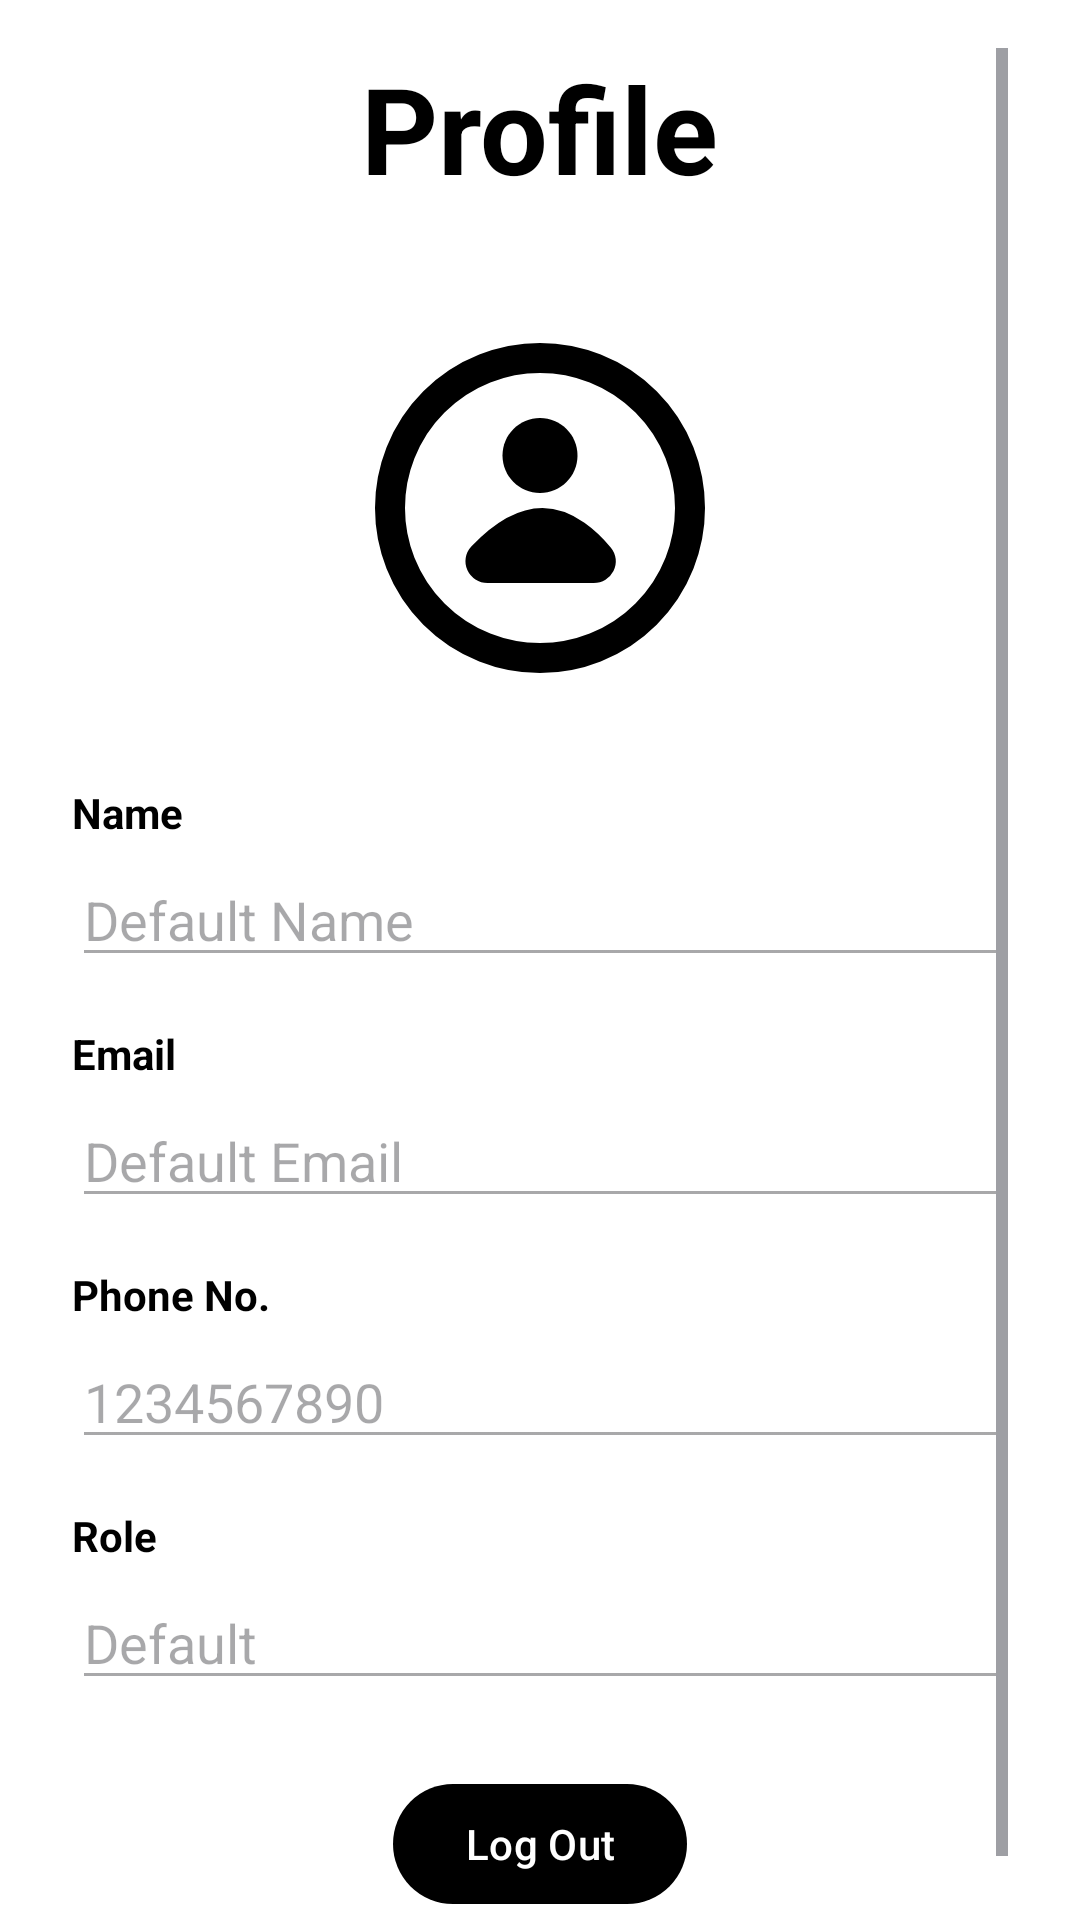

Reconstruct the res/layout file that produces this screen, plus the resources it refers to.
<!-- AndroidManifest.xml: application theme Theme.NITCBusTracker -->
<!-- res/layout/fragment_profile.xml -->
<?xml version="1.0" encoding="utf-8"?>
<ScrollView xmlns:android="http://schemas.android.com/apk/res/android"
    android:id="@+id/main"
    android:layout_width="match_parent"
    android:layout_height="match_parent"
    android:background="@android:color/white"
    android:paddingTop="16dp"
    android:paddingStart="24dp"
    android:paddingEnd="24dp">

    <LinearLayout
        android:layout_width="match_parent"
        android:layout_height="wrap_content"
        android:orientation="vertical"
        android:gravity="center_horizontal">

        
        <TextView
            android:id="@+id/profile_title"
            android:layout_width="wrap_content"
            android:layout_height="wrap_content"
            android:text="Profile"
            android:textStyle="bold"
            android:layout_marginBottom="32dp"
            android:layout_gravity="center"
            android:textSize="40sp"
            android:textColor="#000000" />

        
        <ImageView
            android:id="@+id/profile_image"
            android:layout_width="120dp"
            android:layout_height="120dp"
            android:layout_marginBottom="32dp"
            android:layout_gravity="center"
            android:layout_marginTop="8dp"
            android:backgroundTint="#CCCCCC"
            android:contentDescription="TODO"
            android:src="@drawable/empty_profile_pic"
            android:scaleType="centerCrop" />

        
        <TextView
            android:textColor="@color/black"
            android:layout_width="match_parent"
            android:layout_height="wrap_content"
            android:text="Name"
            android:textStyle="bold"
            android:layout_marginBottom="4dp" />

        <EditText
            android:textColor="@color/black"
            android:id="@+id/profile_name"
            android:layout_width="match_parent"
            android:layout_height="wrap_content"
            android:hint="Default Name"
            android:enabled="false"
            android:layout_marginBottom="16dp" />

        
        <TextView
            android:textColor="@color/black"
            android:layout_width="match_parent"
            android:layout_height="wrap_content"
            android:text="Email"
            android:textStyle="bold"
            android:layout_marginBottom="4dp" />

        <EditText
            android:textColor="@color/black"
            android:id="@+id/profile_email"
            android:layout_width="match_parent"
            android:layout_height="wrap_content"
            android:hint="Default Email"
            android:enabled="false"
            android:layout_marginBottom="16dp" />

        
        <TextView
            android:textColor="@color/black"
            android:layout_width="match_parent"
            android:layout_height="wrap_content"
            android:text="Phone No."
            android:textStyle="bold"
            android:layout_marginBottom="4dp" />

        <EditText
            android:id="@+id/profile_phone_no"
            android:layout_width="match_parent"
            android:layout_height="wrap_content"
            android:layout_marginBottom="16dp"
            android:enabled="false"
            android:hint="1234567890"
            android:textColor="@color/black" />

        
        <TextView
            android:textColor="@color/black"
            android:layout_width="match_parent"
            android:layout_height="wrap_content"
            android:text="Role"
            android:textStyle="bold"
            android:layout_marginBottom="4dp" />

        <EditText
            android:textColor="@color/black"
            android:id="@+id/profile_role"
            android:layout_width="match_parent"
            android:layout_height="wrap_content"
            android:hint="Default"
            android:enabled="false"
            android:layout_marginBottom="24dp" />

        <com.google.android.material.button.MaterialButton
            android:id="@+id/logout_button"
            android:layout_width="wrap_content"
            android:layout_height="wrap_content"
            android:text="Log Out"
            android:layout_marginBottom="24dp"
            android:layout_gravity="center" />

    </LinearLayout>
</ScrollView>
<!-- resources referenced by this layout -->
<resources>
  <!-- drawable empty_profile_pic (drawable) -->
  <vector xmlns:android="http://schemas.android.com/apk/res/android"
      android:width="800dp"
      android:height="800dp"
      android:viewportWidth="24"
      android:viewportHeight="24">
    <path
        android:pathData="M14.5,8.5C14.5,9.881 13.381,11 12,11C10.619,11 9.5,9.881 9.5,8.5C9.5,7.119 10.619,6 12,6C13.381,6 14.5,7.119 14.5,8.5Z"
        android:fillColor="#000000"/>
    <path
        android:pathData="M15.581,16H8.506C8.093,16 7.874,15.541 8.159,15.242C9.006,14.353 10.559,13 12.167,13C13.79,13 15.205,14.38 15.947,15.268C16.201,15.572 15.977,16 15.581,16Z"
        android:strokeLineJoin="round"
        android:strokeWidth="2"
        android:fillColor="#000000"
        android:strokeColor="#000000"
        android:strokeLineCap="round"/>
    <path
        android:pathData="M12,12m-10,0a10,10 0,1 1,20 0a10,10 0,1 1,-20 0"
        android:strokeWidth="2"
        android:fillColor="#00000000"
        android:strokeColor="#000000"/>
  </vector>
  <style name="Theme.NITCBusTracker" parent="Theme.Material3.DynamicColors.Light.NoActionBar">
          <item name="android:statusBarColor">@color/white</item>
          <item name="android:windowLightStatusBar">true</item>
          <item name="materialButtonStyle">@style/BlackMaterialButton</item>
      </style>
  <style name="BlackMaterialButton" parent="Widget.Material3.Button">
          <item name="backgroundTint">#000000</item>
          <item name="android:textColor">#FFFFFF</item> 
      </style>
  <!-- not gathered from this repository: default colours our renderer supplied (Android Studio template values) -->
  <color name="black">#FF000000</color>
  <color name="white">#FFFFFFFF</color>
</resources>
